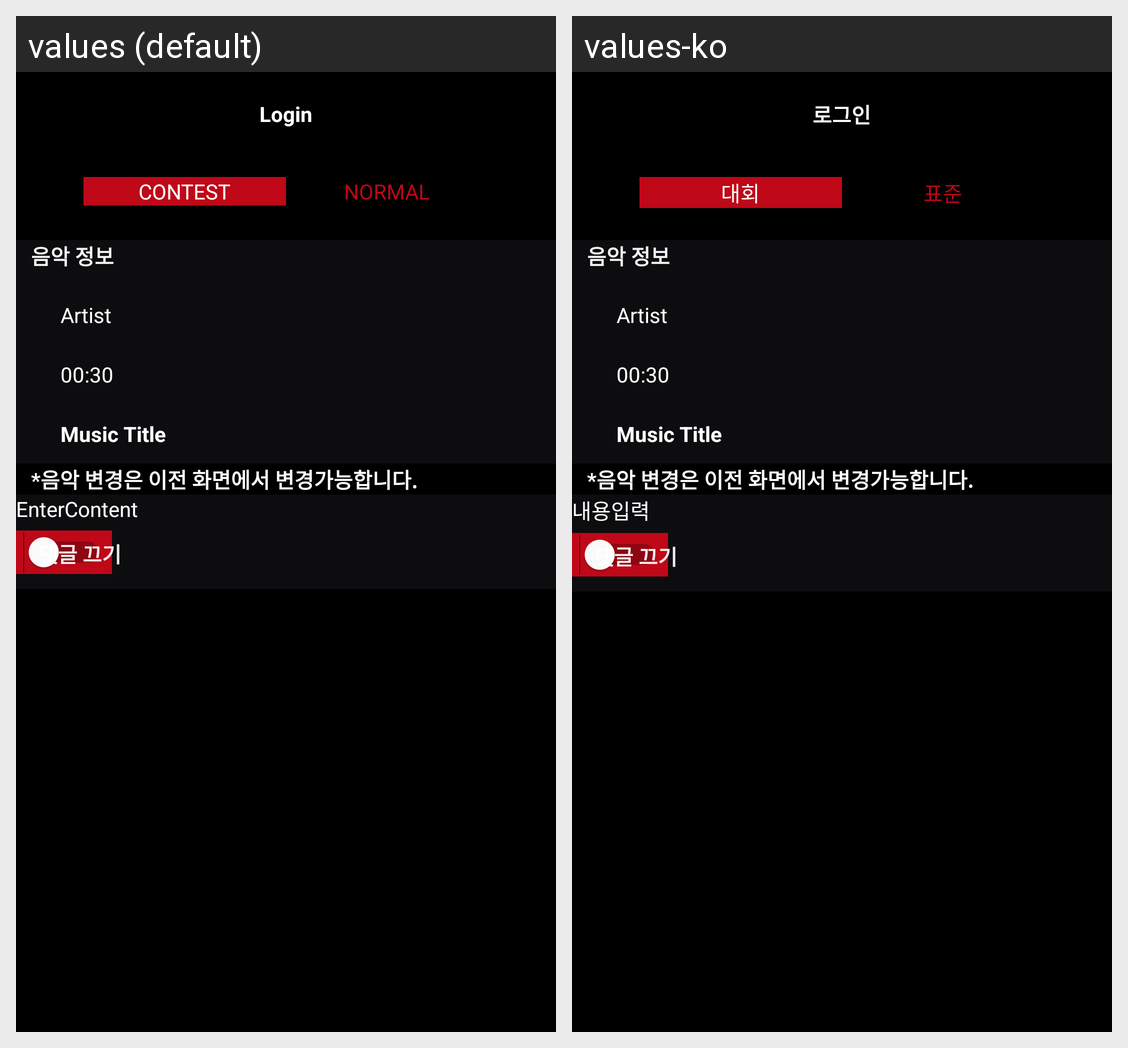

The same Android screen rendered under two of its app's locales, left to right. List the strings drawn on it with the default value and each locale's translation.
Android screen res/layout/creator_video.xml rendered under 2 locales, left to right: values (default), values-ko. Device: Nexus 5 (rendered at 1080×1920; each locale shown at half size, 540×960, under a caption strip naming it); theme AppTheme.
Strings drawn on this screen, with the default value and each locale's value (text and hints the layout hard-codes, and strings that could not be matched under every locale, appear in the picture but are not listed):

Entercontent
  values: EnterContent
  values-ko: 내용입력

login
  values: Login
  values-ko: 로그인

contest
  values: Contest
  values-ko: 대회

normal
  values: Normal
  values-ko: 표준

artist
  values: Artist
  values-ko: Artist

_00_30
  values: 00:30
  values-ko: 00:30

music_title
  values: Music Title
  values-ko: Music Title
